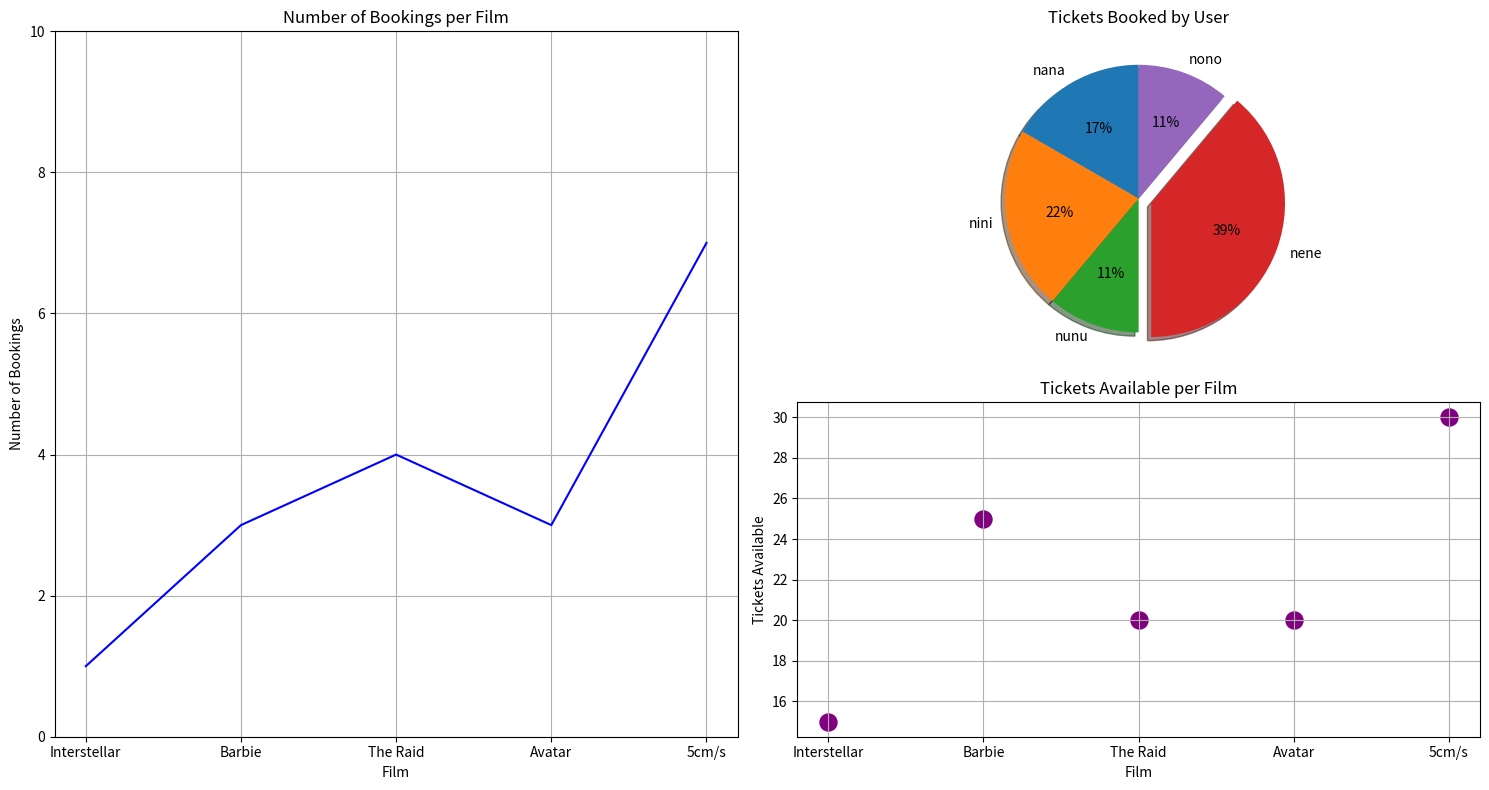

This chart was generated by the following Python code:
import matplotlib.pyplot as plt

# akun
# nama user : pass : pass user
users = {
    "nana": {"password": "nana123"},
    "nini": {"password": "nini123"},
    "nunu": {"password": "nunu123"},
    "nene": {"password": "nene123"},
    "nono": {"password": "nono123"}
}
# data film
# nama film, genre, waktu tayang, tiket
events =[
    ("Interstellar", "Drama", "2024-10-01 19:00", 15),
    ("Barbie", "Pop", "2024-10-05 20:00", 25),
    ("The Raid", "Action", "2024-10-10 18:30", 20),
    ("Avatar", "Sci-fi", "2024-10-15 21:00", 20),
    ("5cm/s","Anime","2024-10-15 21:00",30)
]

# bookingan user
# nama user: film, atas nama
bookings = {
    
    "nana": [
        {"event": events[1], "name": "kim satria"},
        {"event": events[2], "name": "kevin ferduz"},
        {"event": events[3], "name": "nana"}
    ],
    "nini": [
        {"event": events[1], "name": "nini"},
        {"event": events[1], "name": "adel"},
        {"event": events[3], "name": "flora"},
        {"event": events[3], "name": "nabila"}
    ],
    "nunu": [
        {"event": events[2], "name": "alex"},
        {"event": events[2], "name": "jhon burhan"}
    ],
    "nene": [
        {"event": events[4], "name": "nene"},
        {"event": events[4], "name": "lala"},
        {"event": events[4], "name": "lili"},
        {"event": events[4], "name": "lulu"},
        {"event": events[4], "name": "lele"},
        {"event": events[4], "name": "lolo"},
        {"event": events[4], "name": "slamet"}

    ],
    "nono": [
        {"event": events[0], "name": "david"},
        {"event": events[2], "name": "frank"}
    ]
}

# extract film, ticket 
import matplotlib.pyplot as plt
# extract film, ticket
film = [event[0] for event in events]
ticket = [event[3] for event in events]

# user ticket count
user_labels = list(bookings.keys())
user_ticket_count = [len(bookings[user]) for user in user_labels]

#users booked each film
film_booking_count = {film_name: sum(1 for user in bookings for booking in bookings[user] if booking["event"][0] == film_name) for film_name in film}


plt.figure(figsize=(15,8))

# Line plot
plt.subplot(1, 2, 1)
plt.title("Number of Bookings per Film")
plt.ylim([0,10])
plt.plot(film, film_booking_count.values(), linestyle='-', color='blue')
plt.xlabel("Film")
plt.ylabel("Number of Bookings")
plt.grid(True)

# Scatter plot for number of bookings per film
plt.subplot(2, 2, 4)
plt.title("Tickets Available per Film")
size = 150
plt.scatter(film, ticket,s=size, color='purple')
plt.xlabel("Film")
plt.ylabel("Tickets Available")
plt.grid(True)

# Pie chart for tickets booked by each user
plt.subplot(2, 2, 2)
plt.title("Tickets Booked by User")
explode = [0, 0, 0, 0.1, 0]
plt.pie(user_ticket_count, labels=user_labels,shadow=True, autopct='%1.0f%%',explode=explode, startangle=90)

# Show the plot
plt.tight_layout()
plt.show()